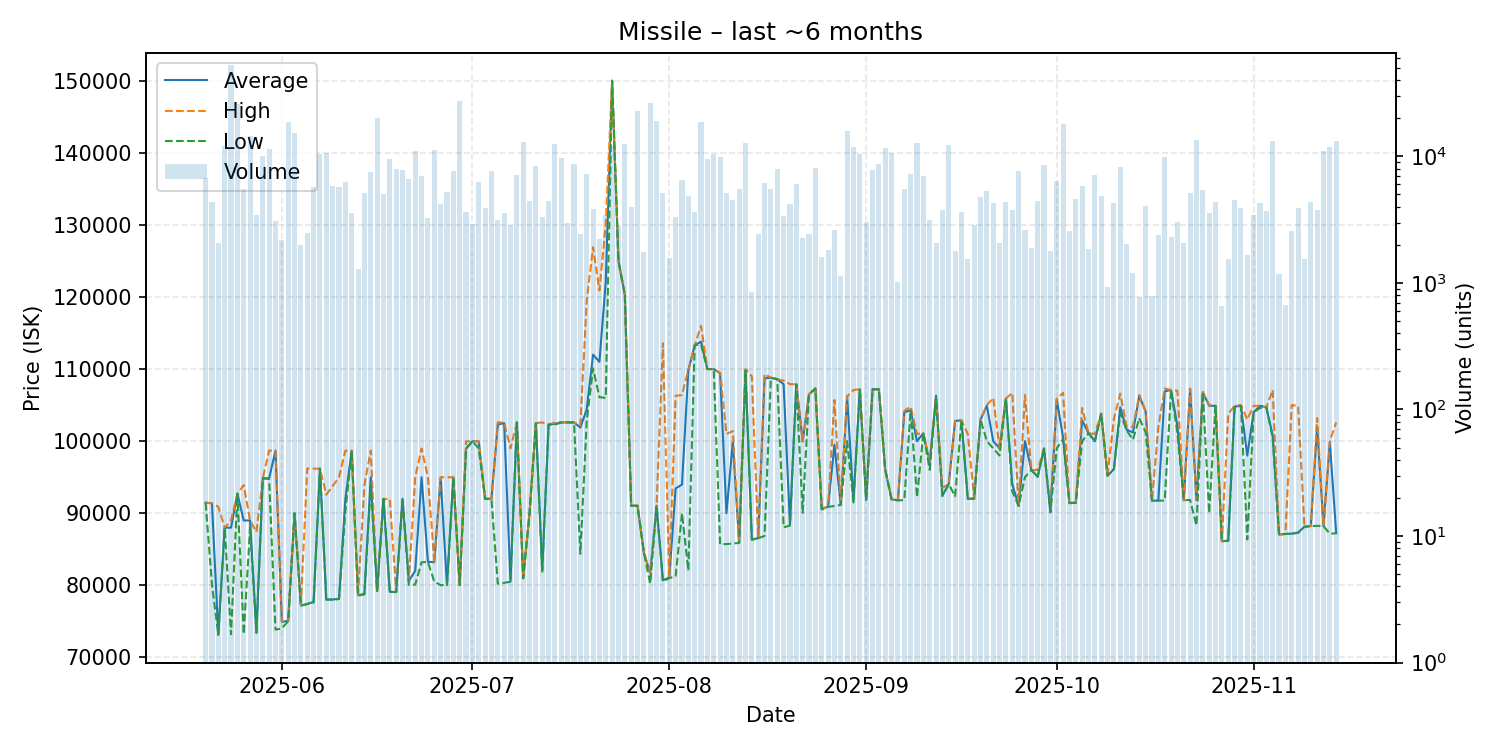

Data behind this chart, as committed beside it:
date, average, highest, lowest, order_count, volume
2025-05-20, 91450, 91480, 91440, 68, 6701
2025-05-21, 91380, 91400, 80110, 60, 4348
2025-05-22, 73150, 90900, 73130, 73, 2073
2025-05-23, 88000, 88000, 88000, 73, 12013
2025-05-24, 88000, 89000, 73220, 106, 52717
2025-05-25, 92700, 92700, 92700, 83, 26046
2025-05-26, 89000, 93900, 73240, 77, 5543
2025-05-27, 89000, 89000, 88000, 66, 14574
2025-05-28, 73440, 87400, 73430, 68, 3462
2025-05-29, 94850, 94850, 94850, 67, 10006
2025-05-30, 94850, 98690, 94750, 76, 11436
2025-05-31, 98690, 98700, 73860, 80, 3084
2025-06-01, 74940, 74990, 74010, 74, 2182
2025-06-02, 75060, 75220, 75040, 74, 18871
2025-06-03, 90000, 90000, 90000, 69, 15341
2025-06-04, 77200, 77260, 77190, 52, 1990
2025-06-05, 77420, 96200, 77390, 74, 2495
2025-06-06, 77700, 96180, 77590, 68, 5731
2025-06-07, 96190, 96190, 96190, 111, 10444
2025-06-08, 78040, 92580, 78030, 78, 10646
2025-06-09, 78040, 93770, 78010, 72, 5830
2025-06-10, 78120, 94990, 78110, 67, 5734
2025-06-11, 91990, 98680, 90220, 67, 6274
2025-06-12, 98680, 98680, 98680, 72, 3573
2025-06-13, 78620, 78700, 78590, 58, 1292
2025-06-14, 78810, 93890, 78740, 62, 5146
2025-06-15, 94990, 98700, 93890, 90, 7471
2025-06-16, 79200, 79220, 79200, 57, 20158
2025-06-17, 91990, 91990, 91990, 52, 5028
2025-06-18, 79100, 91980, 79100, 51, 9574
2025-06-19, 79070, 79080, 79070, 95, 8021
2025-06-20, 92000, 92000, 92000, 60, 7825
2025-06-21, 80600, 80610, 80060, 97, 6678
2025-06-22, 82030, 95000, 80110, 91, 11122
2025-06-23, 95000, 98970, 83200, 55, 6939
2025-06-24, 83260, 95000, 83250, 81, 3233
2025-06-25, 83210, 83270, 80510, 76, 11142
2025-06-26, 94940, 95000, 80030, 64, 4200
2025-06-27, 80040, 94990, 80020, 72, 5262
2025-06-28, 94990, 94990, 94990, 70, 7697
2025-06-29, 80030, 80030, 80030, 97, 27508
2025-06-30, 98970, 99970, 98940, 64, 3619
2025-07-01, 99980, 99980, 99980, 39, 2928
2025-07-02, 99980, 99990, 99000, 72, 6280
2025-07-03, 92000, 92000, 92000, 51, 3888
2025-07-04, 92000, 92000, 92000, 66, 7670
2025-07-05, 102300, 102600, 80220, 61, 3150
2025-07-06, 102500, 102600, 80350, 79, 3551
2025-07-07, 80510, 98990, 80490, 111, 2883
2025-07-08, 102600, 102600, 102600, 59, 7120
2025-07-09, 80980, 80980, 80980, 42, 13061
2025-07-10, 90000, 90000, 90000, 62, 4412
2025-07-11, 102500, 102500, 102500, 64, 8472
2025-07-12, 82030, 102600, 81750, 77, 3321
2025-07-13, 102300, 102300, 102300, 63, 4413
2025-07-14, 102400, 102600, 102300, 81, 12618
2025-07-15, 102600, 102600, 102600, 41, 9760
2025-07-16, 102600, 102600, 102600, 63, 2994
2025-07-17, 102600, 102600, 102600, 61, 8712
2025-07-18, 101900, 102200, 84390, 50, 2446
... 119 more rows
